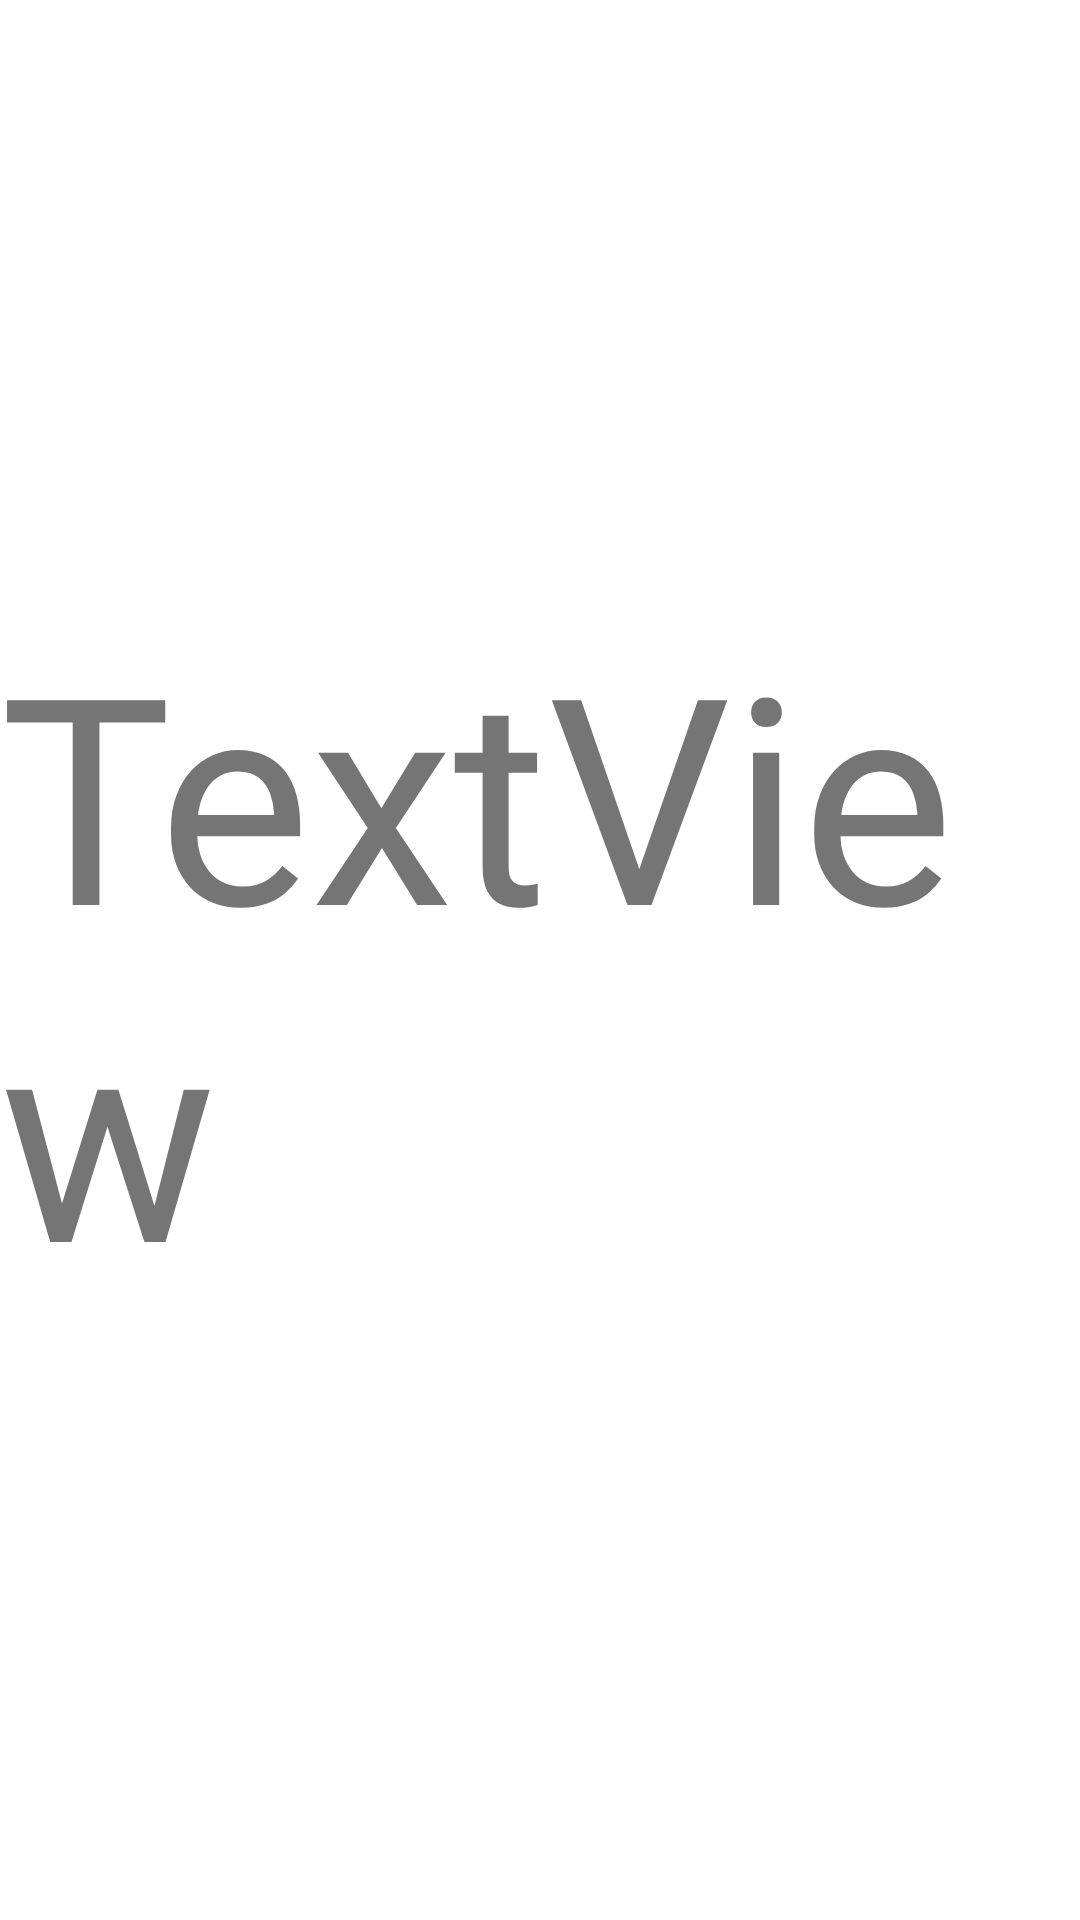

Produce the Android XML layout that renders to this screen, including the resource entries it uses.
<!-- AndroidManifest.xml: application theme Theme.Aplicativo3Telas -->
<!-- res/layout/activity_principal.xml -->
<?xml version="1.0" encoding="utf-8"?>
<androidx.constraintlayout.widget.ConstraintLayout xmlns:android="http://schemas.android.com/apk/res/android"
    xmlns:app="http://schemas.android.com/apk/res-auto"
    xmlns:tools="http://schemas.android.com/tools"
    android:layout_width="match_parent"
    android:layout_height="match_parent"
    tools:context=".Principal">

    <TextView
        android:id="@+id/txtMsg"
        android:layout_width="wrap_content"
        android:layout_height="wrap_content"
        android:text="TextView"
        android:textSize="96sp"
        app:layout_constraintBottom_toBottomOf="parent"
        app:layout_constraintEnd_toEndOf="parent"
        app:layout_constraintStart_toStartOf="parent"
        app:layout_constraintTop_toTopOf="parent" />
</androidx.constraintlayout.widget.ConstraintLayout>
<!-- resources referenced by this layout -->
<resources>
  <style name="Theme.Aplicativo3Telas" parent="Theme.MaterialComponents.DayNight.DarkActionBar">
          
          <item name="colorPrimary">@color/purple_500</item>
          <item name="colorPrimaryVariant">@color/purple_700</item>
          <item name="colorOnPrimary">@color/white</item>
          
          <item name="colorSecondary">@color/teal_200</item>
          <item name="colorSecondaryVariant">@color/teal_700</item>
          <item name="colorOnSecondary">@color/black</item>
          
          <item name="android:statusBarColor">?attr/colorPrimaryVariant</item>
          
      </style>
  <!-- not gathered from this repository: default colours our renderer supplied (Android Studio template values) -->
  <color name="purple_500">#FF6200EE</color>
  <color name="purple_700">#FF3700B3</color>
  <color name="teal_200">#FF03DAC5</color>
  <color name="teal_700">#FF018786</color>
  <color name="black">#FF000000</color>
  <color name="white">#FFFFFFFF</color>
</resources>
